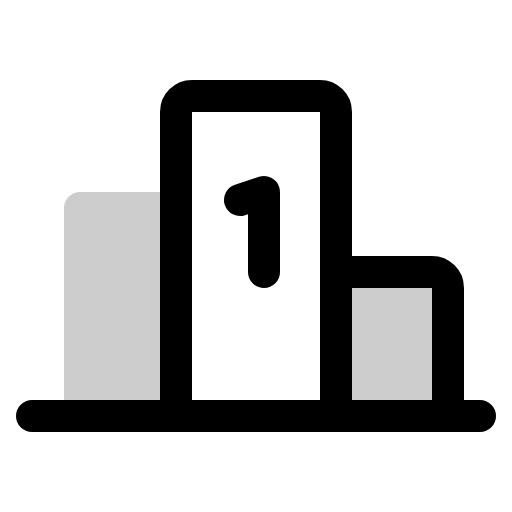
t = 0.00 s
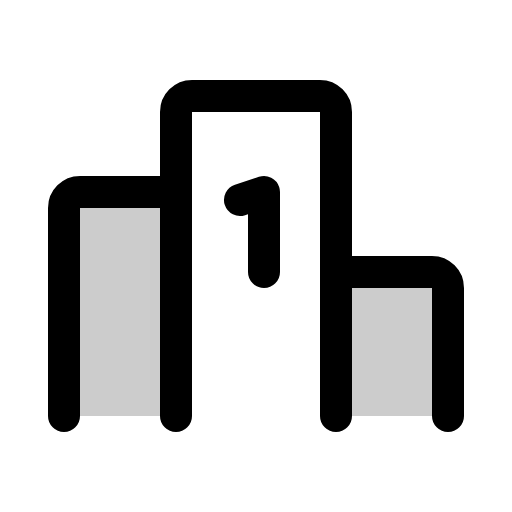
t = 1.20 s
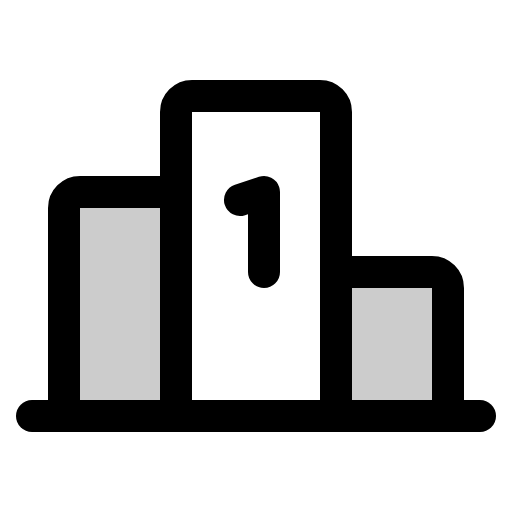
t = 1.58 s
t = 1.95 s: frame unchanged from t = 1.58 s, image omitted
t = 2.70 s: frame unchanged from t = 1.58 s, image omitted
t = 3.45 s: frame unchanged from t = 1.58 s, image omitted

The animated SVG that drew these frames (rendered in a browser with its animation timeline set to each time). Animation: 1 CSS @keyframes rule; one cycle of 4.20 s, repeats indefinitely.

<svg xmlns="http://www.w3.org/2000/svg" viewBox="0 0 256 256">
  <style>
    .draw-line {
      stroke-dasharray: 2000;
      stroke-dashoffset: 0;
    }
    svg:hover .draw-line {
      animation: phosphor-draw-in 3s ease-in-out infinite alternate;
    }
    @keyframes phosphor-draw-in {
      0%   { stroke-dashoffset: 2000; }
      50%  { stroke-dashoffset: 0; }
      100% { stroke-dashoffset: 0; }
    }
  </style><rect width="256" height="256" fill="none"/><path d="M88,208V96H40a8,8,0,0,0-8,8V208Z" opacity="0.2"/><path d="M168,208V136h48a8,8,0,0,1,8,8v64Z" opacity="0.2"/><path d="M32,208V104a8,8,0,0,1,8-8H88" fill="none" stroke="currentColor" stroke-linecap="round" stroke-linejoin="round" stroke-width="16" class="draw-line" pathLength="1" style="animation-delay: 0s"/><path d="M88,208V56a8,8,0,0,1,8-8h64a8,8,0,0,1,8,8V208" fill="none" stroke="currentColor" stroke-linecap="round" stroke-linejoin="round" stroke-width="16" class="draw-line" pathLength="1" style="animation-delay: 0.3s"/><path d="M224,208V144a8,8,0,0,0-8-8H168" fill="none" stroke="currentColor" stroke-linecap="round" stroke-linejoin="round" stroke-width="16" class="draw-line" pathLength="1" style="animation-delay: 0.6s"/><polyline points="120 100 132 96 132 136" fill="none" stroke="currentColor" stroke-linecap="round" stroke-linejoin="round" stroke-width="16" class="draw-line" pathLength="1" style="animation-delay: 0.9s"/><line x1="16" y1="208" x2="240" y2="208" fill="none" stroke="currentColor" stroke-linecap="round" stroke-linejoin="round" stroke-width="16" class="draw-line" pathLength="1" style="animation-delay: 1.2s"/></svg>
